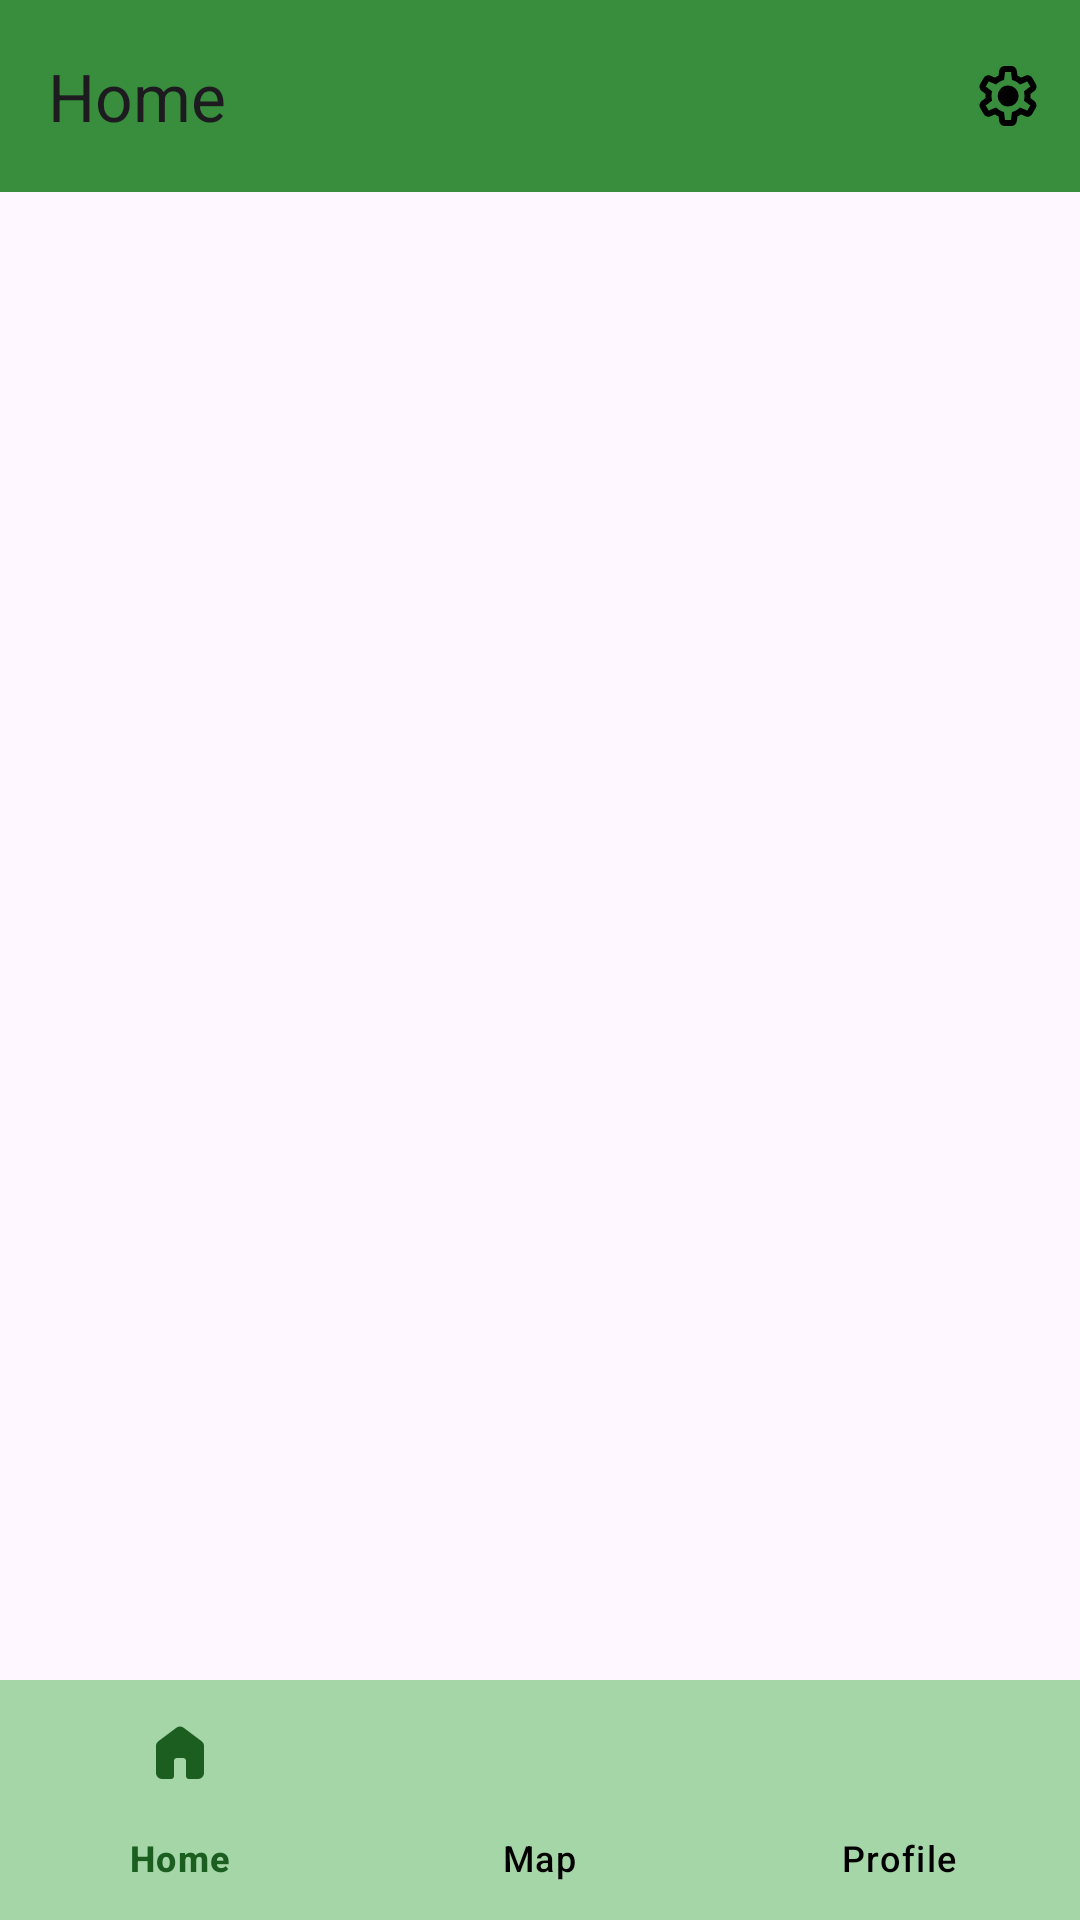

Android layout source for this screen:
<!-- AndroidManifest.xml: application theme Theme.OffTheBeatenPath -->
<!-- res/layout/activity_main.xml -->
<?xml version="1.0" encoding="utf-8"?>
<androidx.constraintlayout.widget.ConstraintLayout xmlns:android="http://schemas.android.com/apk/res/android"
    xmlns:app="http://schemas.android.com/apk/res-auto"
    xmlns:tools="http://schemas.android.com/tools"
    android:id="@+id/main"
    style="@style/Base.Theme.OffTheBeatenPath"
    android:layout_width="match_parent"
    android:layout_height="match_parent"
    tools:context=".MainActivity">

    <com.google.android.material.appbar.AppBarLayout
        android:id="@+id/header"
        android:layout_width="match_parent"
        android:layout_height="wrap_content"
        app:layout_constraintEnd_toEndOf="parent"
        app:layout_constraintStart_toStartOf="parent"
        app:layout_constraintTop_toTopOf="parent"
        android:fitsSystemWindows="true"
        android:background="@color/green">

        <com.google.android.material.appbar.MaterialToolbar
            android:id="@+id/topAppBar"
            android:layout_width="match_parent"
            android:layout_height="wrap_content"
            android:minHeight="?attr/actionBarSize"
            app:title="@string/home"
            app:menu="@menu/top_bar"
            style="@style/Widget.App.Toolbar"
            />

    </com.google.android.material.appbar.AppBarLayout>

<FrameLayout
    android:id="@+id/frameLayout"
    android:layout_width="0dp"
    android:layout_height="0dp"
    app:layout_constraintEnd_toEndOf="parent"
    app:layout_constraintStart_toStartOf="parent"
    app:layout_constraintBottom_toTopOf="@id/footer"
    app:layout_constraintTop_toBottomOf="@id/header">

</FrameLayout>

    <com.google.android.material.bottomnavigation.BottomNavigationView
        android:id="@+id/footer"
        style="@style/Widget.App.BottomNavigationView"
        android:layout_width="match_parent"
        android:layout_height="wrap_content"
        app:layout_constraintBottom_toBottomOf="parent"
        app:layout_constraintEnd_toEndOf="parent"
        app:layout_constraintStart_toStartOf="parent"
        app:itemIconTint="@color/bottom_nav_item_selector"
        app:itemTextColor="@color/bottom_nav_item_selector"
        app:menu="@menu/bottom_nav"
        android:background="@color/lightes_green"/>

</androidx.constraintlayout.widget.ConstraintLayout>
<!-- resources referenced by this layout -->
<resources>
  <color name="green">#388E3C</color>
  <color name="lightes_green">#A5D6A7</color>
  <string name="home">Home</string>
  <style name="Base.Theme.OffTheBeatenPath" parent="Theme.Material3.DayNight.NoActionBar">
          
          
          <item name="toolbarStyle">@style/Widget.App.Toolbar</item>
      </style>
  <style name="Widget.App.BottomNavigationView" parent="Widget.Material3.BottomNavigationView">
          <item name="materialThemeOverlay">@style/ThemeOverlay.App.BottomNavigationView</item>
      </style>
  <style name="Widget.App.Toolbar" parent="Widget.Material3.Toolbar">
          <item name="materialThemeOverlay">@style/ThemeOverlay.App.Toolbar</item>
  
      </style>
  <style name="Theme.OffTheBeatenPath" parent="Base.Theme.OffTheBeatenPath">
          <item name="android:popupMenuStyle">@style/CustomPopupMenuText</item>
      </style>
  <style name="ThemeOverlay.App.BottomNavigationView" parent="">
          <item name="colorSurface">@color/light_green</item>
          <item name="colorOnSurfaceVariant">@color/lightes_green</item>
          <item name="colorSecondaryContainer">@color/light_green</item>
      </style>
  <style name="ThemeOverlay.App.Toolbar" parent="">
          <item name="colorSurface">@color/green</item>
          <item name="colorOnSurface">@color/light_green</item>
          <item name="colorOnSurfaceVariant">@color/lightes_green</item>
          <item name="colorControlNormal">@color/dark_green_2</item>
  
      </style>
  <style name="CustomPopupMenuText" parent="TextAppearance.AppCompat.Widget.PopupMenu.Small">
          <item name="android:textColor">@color/black</item>
      </style>
  <color name="light_green">#66BB6A</color>
  <color name="dark_green_2">#1B5E20</color>
  <color name="black">#FF000000</color>
</resources>
